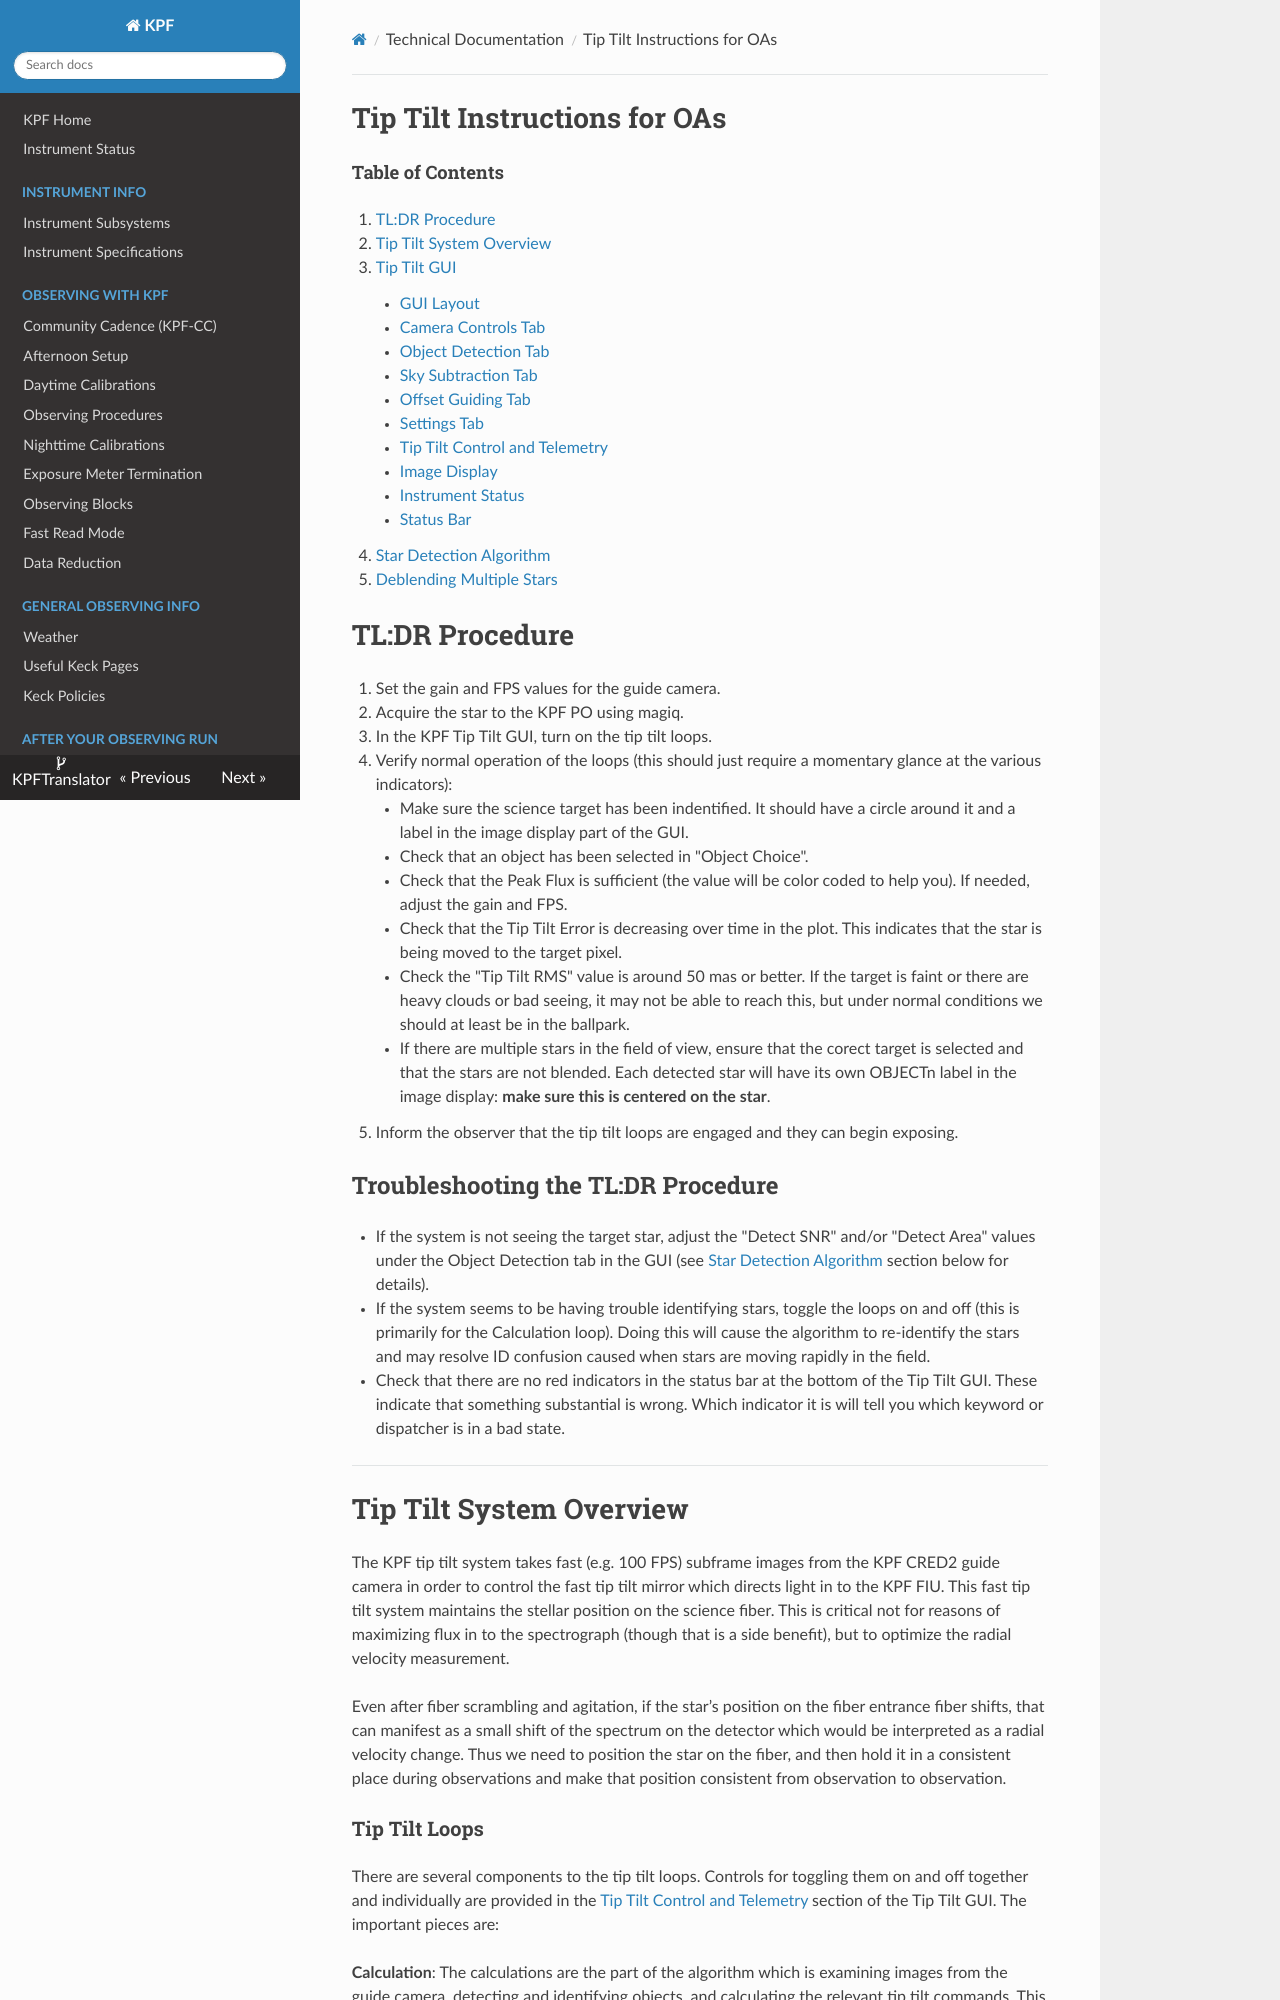

repository: KeckObservatory/KPFTranslator · page: tiptiltinstructions/index.html · generator: mkdocs

# Tip Tilt Instructions for OAs

#### Table of Contents

1. [TL:DR Procedure](#tldr-procedure)
1. [Tip Tilt System Overview](#tip-tilt-system-overview)
1. [Tip Tilt GUI](#tip-tilt-gui)
    - [GUI Layout](#gui-layout)
    - [Camera Controls Tab](#camera-controls-tab)
    - [Object Detection Tab](#object-detection-tab)
    - [Sky Subtraction Tab](#sky-subtraction-tab)
    - [Offset Guiding Tab](#offset-guiding-tab)
    - [Settings Tab](#settings-tab)
    - [Tip Tilt Control and Telemetry](#tip-tilt-control-and-telemetry)
    - [Image Display](#image-display)
    - [Instrument Status](#instrument-status)
    - [Status Bar](#status-bar)
1. [Star Detection Algorithm](#star-detection-algorithm)
1. [Deblending Multiple Stars](#deblending-multiple-stars)

# TL:DR Procedure

1. Set the gain and FPS values for the guide camera.
1. Acquire the star to the KPF PO using magiq.
1. In the KPF Tip Tilt GUI, turn on the tip tilt loops.
1. Verify normal operation of the loops (this should just require a momentary glance at the various indicators):
    - Make sure the science target has been indentified.  It should have a circle around it and a label in the image display part of the GUI.
    - Check that an object has been selected in "Object Choice".
    - Check that the Peak Flux is sufficient (the value will be color coded to help you). If needed, adjust the gain and FPS.
    - Check that the Tip Tilt Error is decreasing over time in the plot. This indicates that the star is being moved to the target pixel.
    - Check the "Tip Tilt RMS" value is around 50 mas or better. If the target is faint or there are heavy clouds or bad seeing, it may not be able to reach this, but under normal conditions we should at least be in the ballpark.
    - If there are multiple stars in the field of view, ensure that the corect target is selected and that the stars are not blended.  Each detected star will have its own OBJECTn label in the image display: **make sure this is centered on the star**.
1. Inform the observer that the tip tilt loops are engaged and they can begin exposing.

## Troubleshooting the TL:DR Procedure

- If the system is not seeing the target star, adjust the "Detect SNR" and/or "Detect Area" values under the Object Detection tab in the GUI (see [Star Detection Algorithm](#star-detection-algorithm) section below for details).
- If the system seems to be having trouble identifying stars, toggle the loops on and off (this is primarily for the Calculation loop). Doing this will cause the algorithm to re-identify the stars and may resolve ID confusion caused when stars are moving rapidly in the field.
- Check that there are no red indicators in the status bar at the bottom of the Tip Tilt GUI.  These indicate that something substantial is wrong.  Which indicator it is will tell you which keyword or dispatcher is in a bad state.

<hr>

# Tip Tilt System Overview

The KPF tip tilt system takes fast (e.g. 100 FPS) subframe images from the KPF CRED2 guide camera in order to control the fast tip tilt mirror which directs light in to the KPF FIU.  This fast tip tilt system maintains the stellar position on the science fiber.  This is critical not for reasons of maximizing flux in to the spectrograph (though that is a side benefit), but to optimize the radial velocity measurement.

Even after fiber scrambling and agitation, if the star’s position on the fiber entrance fiber shifts, that can manifest as a small shift of the spectrum on the detector which would be interpreted as a radial velocity change.  Thus we need to position the star on the fiber, and then hold it in a consistent place during observations and make that position consistent from observation to observation.
